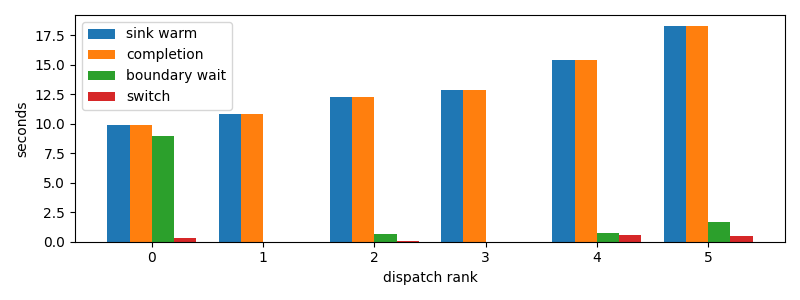

Values plotted in this chart, from the file beside it:
dispatch_rank, id, action, commit_result, selection_to_stage_start_s, initial_staging_s, final_delta_s, staging_s, first_token_s, sink_warm_s, completion_s, source_boundary_wait_s, switch_downtime_s
0, codex:362639e1-f680-4bda-bd1e-8f149f7717…, R, committed, 0.1623, 0.4213, 0.3246, 0.7459, 0.5797, 9.881, 9.881, 8.972, 0.3251
1, claude:3ab49446-c806-6a06-d8f3-51d00da9a…, R, committed, 10.19, 0.6307, 0.0, 0.6307, 10.82, 10.82, 10.82, 1.8358230590820312e-05, 0.0004685
2, codex:e717fd54-aecf-8710-559b-8d23833866…, R, committed, 11.13, 0.3523, 0.08366, 0.4359, 11.48, 12.24, 12.24, 0.6704, 0.08408
3, codex:a9de70aa-f71f-9b95-5469-d6b3ec0b3f…, R, committed, 12.55, 0.3267, 0.0, 0.3267, 12.87, 12.87, 12.87, 2.4318695068359375e-05, 0.0003073
4, codex:e4fa4daa-9887-f50a-b110-c9378383c7…, R, committed, 13.18, 0.8769, 0.5787, 1.456, 14.05, 15.4, 15.4, 0.7679, 0.5792
5, codex:773fe603-6c37-a82b-eb79-8a2c5c0d1c…, R, committed, 15.71, 0.471, 0.4814, 0.9523, 16.18, 18.32, 18.32, 1.653, 0.4817
